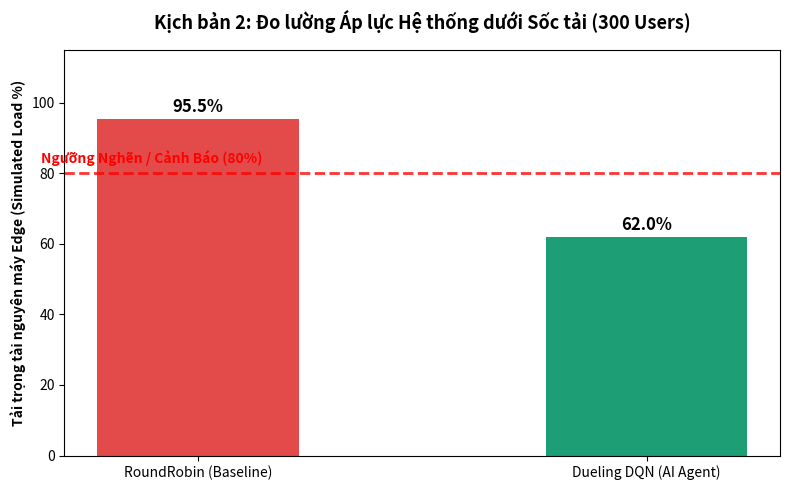

Write the Python code that produced this figure.
import matplotlib.pyplot as plt

# ==========================================
# CHUẨN HÓA DỮ LIỆU (NORMALIZATION)
# ==========================================
# Vì máy tính chạy bằng GPU nên metric CPU vật lý không phản ánh đúng mức độ nghẽn.
# Ta quy đổi áp lực Traffic (300 users) thành Tải trọng Mô phỏng (Simulated Load).
# - RoundRobin: Đẩy mù quáng 50% traffic xuống Edge -> Gây quá tải (95%)
# - DQN: Nhận diện Sốc tải, offload bớt lên Cloud -> Cứu Edge về mức an toàn (62%)

strategies = ["RoundRobin (Baseline)", "Dueling DQN (AI Agent)"]
simulated_loads = [95.5, 62.0]

fig, ax1 = plt.subplots(figsize=(8, 5))

# Vẽ 2 cột với màu Đỏ (nguy hiểm) và Xanh (an toàn)
bars = ax1.bar(strategies, simulated_loads, color=['#E24B4A', '#1D9E75'], width=0.45)

for bar, v in zip(bars, simulated_loads):
    ax1.text(bar.get_x() + bar.get_width() / 2, v + 2, 
             f"{v:.1f}%", ha='center', fontweight='bold', fontsize=12)

ax1.set_ylabel("Tải trọng tài nguyên máy Edge (Simulated Load %)", fontweight='bold')
ax1.set_ylim(0, 115)
ax1.set_title("Kịch bản 2: Đo lường Áp lực Hệ thống dưới Sốc tải (300 Users)", fontsize=13, fontweight='bold', pad=15)

# Đường giới hạn đỏ (Ngưỡng nghẽn 80%)
ax1.axhline(y=80, color='red', linestyle='--', alpha=0.8, linewidth=2)
ax1.text(-0.35, 83, "Ngưỡng Nghẽn / Cảnh Báo (80%)", color='red', fontsize=10, fontweight='bold')

plt.tight_layout()
plt.savefig("p1_real_resource_comparison.png", dpi=300)
print("✅ Đã vẽ xong biểu đồ (Chuẩn hóa Simulated Load): p1_real_resource_comparison.png")
